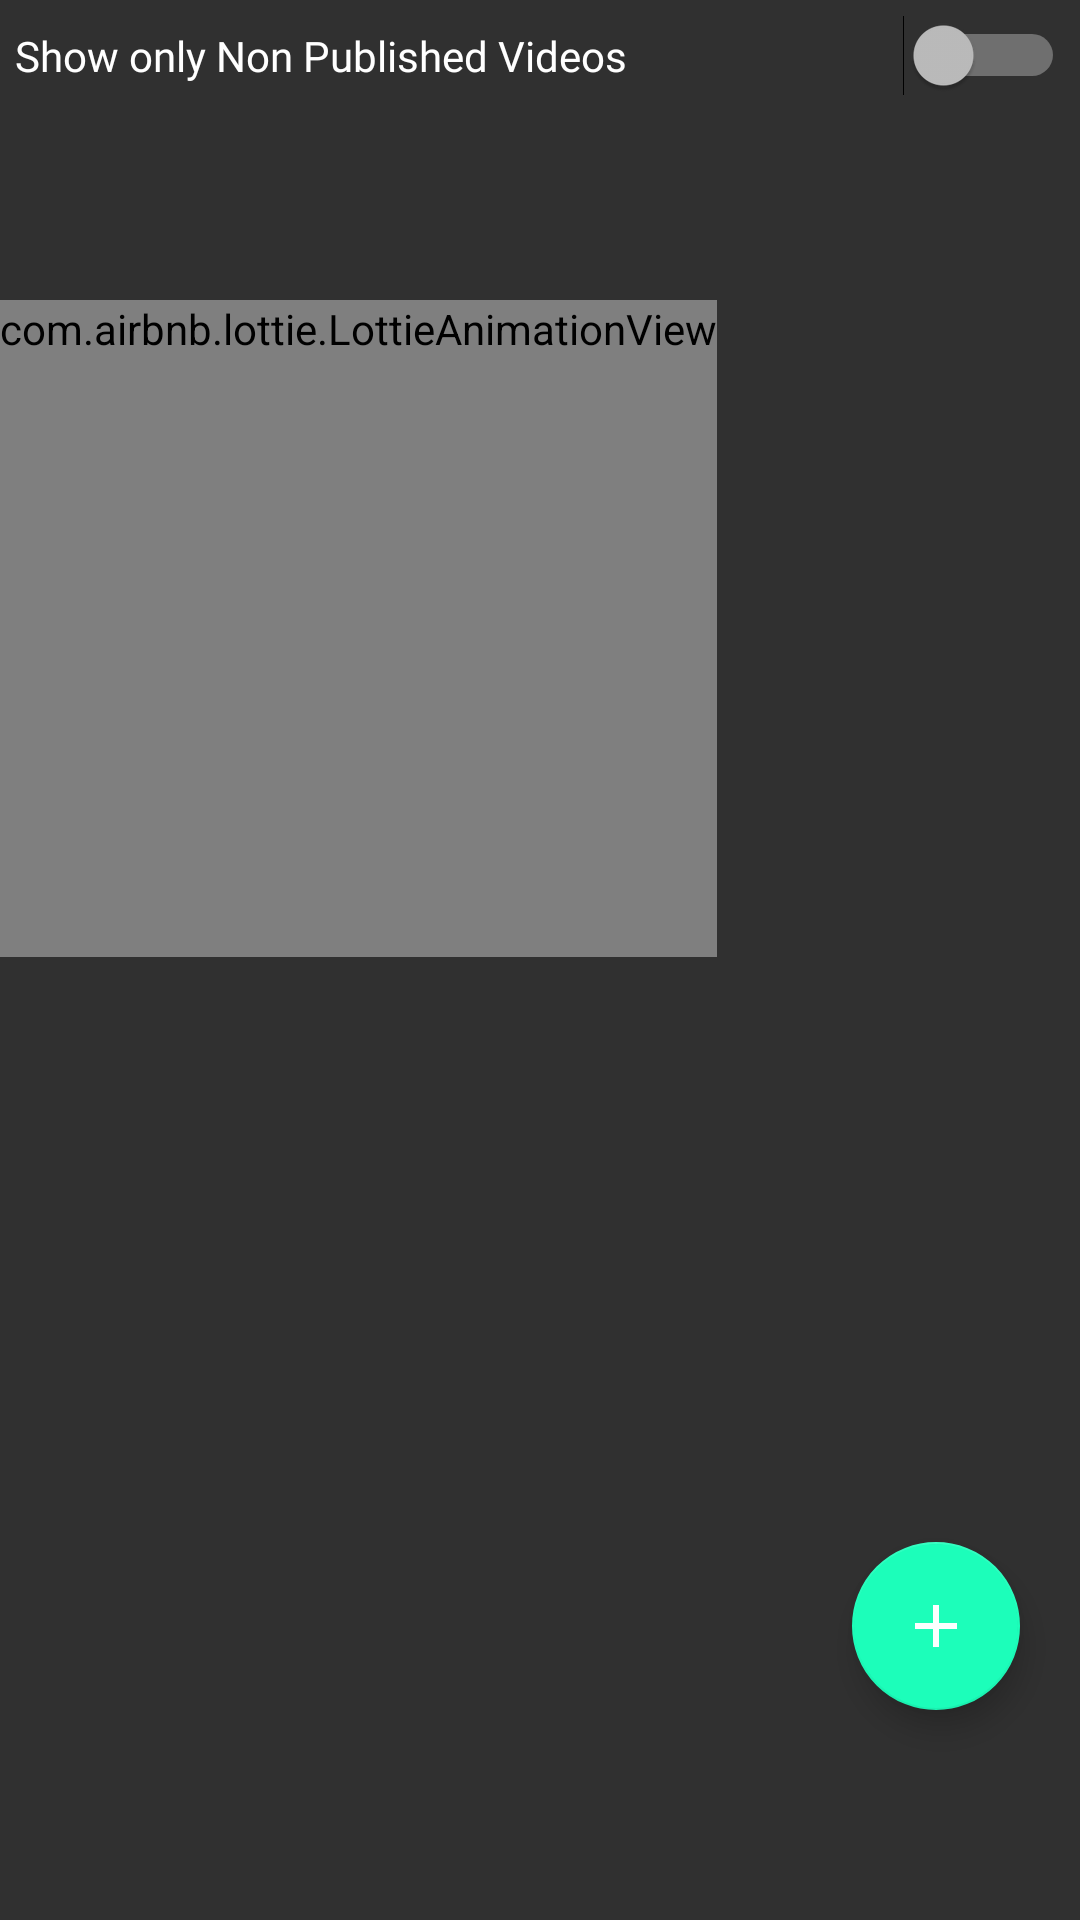

Produce the Android XML layout that renders to this screen, including the resource entries it uses.
<!-- AndroidManifest.xml: application theme DarkTheme -->
<!-- res/layout/fragment_schedule.xml -->
<?xml version="1.0" encoding="utf-8"?>
<androidx.coordinatorlayout.widget.CoordinatorLayout xmlns:android="http://schemas.android.com/apk/res/android"
    xmlns:app="http://schemas.android.com/apk/res-auto"
    xmlns:tools="http://schemas.android.com/tools"
    android:id="@+id/linearlayoutRoot"
    android:layout_width="match_parent"
    android:layout_height="match_parent"
    tools:context=".ui.schedule.schedule">

    <Switch
        android:id="@+id/filter"
        android:layout_width="match_parent"
        android:layout_height="wrap_content"
        android:layout_margin="5dp"
        android:fontFamily="@font/nunito_sans"
        android:text="Show only Non Published Videos" />
    <com.airbnb.lottie.LottieAnimationView
        android:id="@+id/animation_view_2"
        android:layout_width="wrap_content"
        android:layout_height="wrap_content"
        android:layout_marginTop="100dp"
        android:paddingBottom="200dp"
        android:scaleType="fitCenter"
        app:lottie_autoPlay="true"
        app:lottie_loop="true"
        app:lottie_rawRes="@raw/user_testing"
        app:lottie_scale="2" />

    <androidx.recyclerview.widget.RecyclerView
        android:id="@+id/videoListRecyclerView"
        android:layout_width="match_parent"
        android:layout_height="match_parent"
        android:layout_marginTop="30dp"
        android:layout_marginBottom="60dp" />

    <com.google.android.material.floatingactionbutton.FloatingActionButton
        android:id="@+id/fab"
        android:layout_width="wrap_content"
        android:layout_height="wrap_content"
        android:layout_gravity="bottom|end"
        android:layout_marginEnd="20dp"
        android:layout_marginBottom="70dp"
        android:clickable="true"
        android:elevation="5dp"
        android:src="@drawable/ic_add_black_24dp"
        app:fabSize="auto" />
</androidx.coordinatorlayout.widget.CoordinatorLayout>
<!-- resources referenced by this layout -->
<resources>
  <!-- drawable ic_add_black_24dp (drawable) -->
  <vector android:height="24dp" android:tint="#FAFFFF"
      android:viewportHeight="24.0" android:viewportWidth="24.0"
      android:width="24dp" xmlns:android="http://schemas.android.com/apk/res/android">
      <path android:fillColor="#FF000000" android:pathData="M19,13h-6v6h-2v-6H5v-2h6V5h2v6h6v2z"/>
  </vector>
  <style name="DarkTheme" parent="Theme.MaterialComponents">
          
          <item name="colorPrimary">@color/onyxBlack</item>
          <item name="colorPrimaryDark">@color/smokyBlack</item>
          <item name="colorAccent">@color/seaGreen</item>
  
          <item name="android:textColor">@color/azureLightBlue</item>
          <item name="background">@color/smokyBlack</item>
          <item name="fontFamily">@font/nunito_sans</item>
          <item name="cardBackgroundColor">@color/onyxBlack</item>
          <item name="android:buttonCornerRadius" tools:targetApi="p">5dp</item>
          <item name="bottomNavigationStyle">@style/Widget.MaterialComponents.BottomAppBar.Colored</item>
  
  
      </style>
  <color name="onyxBlack">#353B3C</color>
  <color name="smokyBlack">#101313</color>
  <color name="seaGreen">#1CFEBA</color>
  <color name="azureLightBlue">#E6FAFE</color>
</resources>
